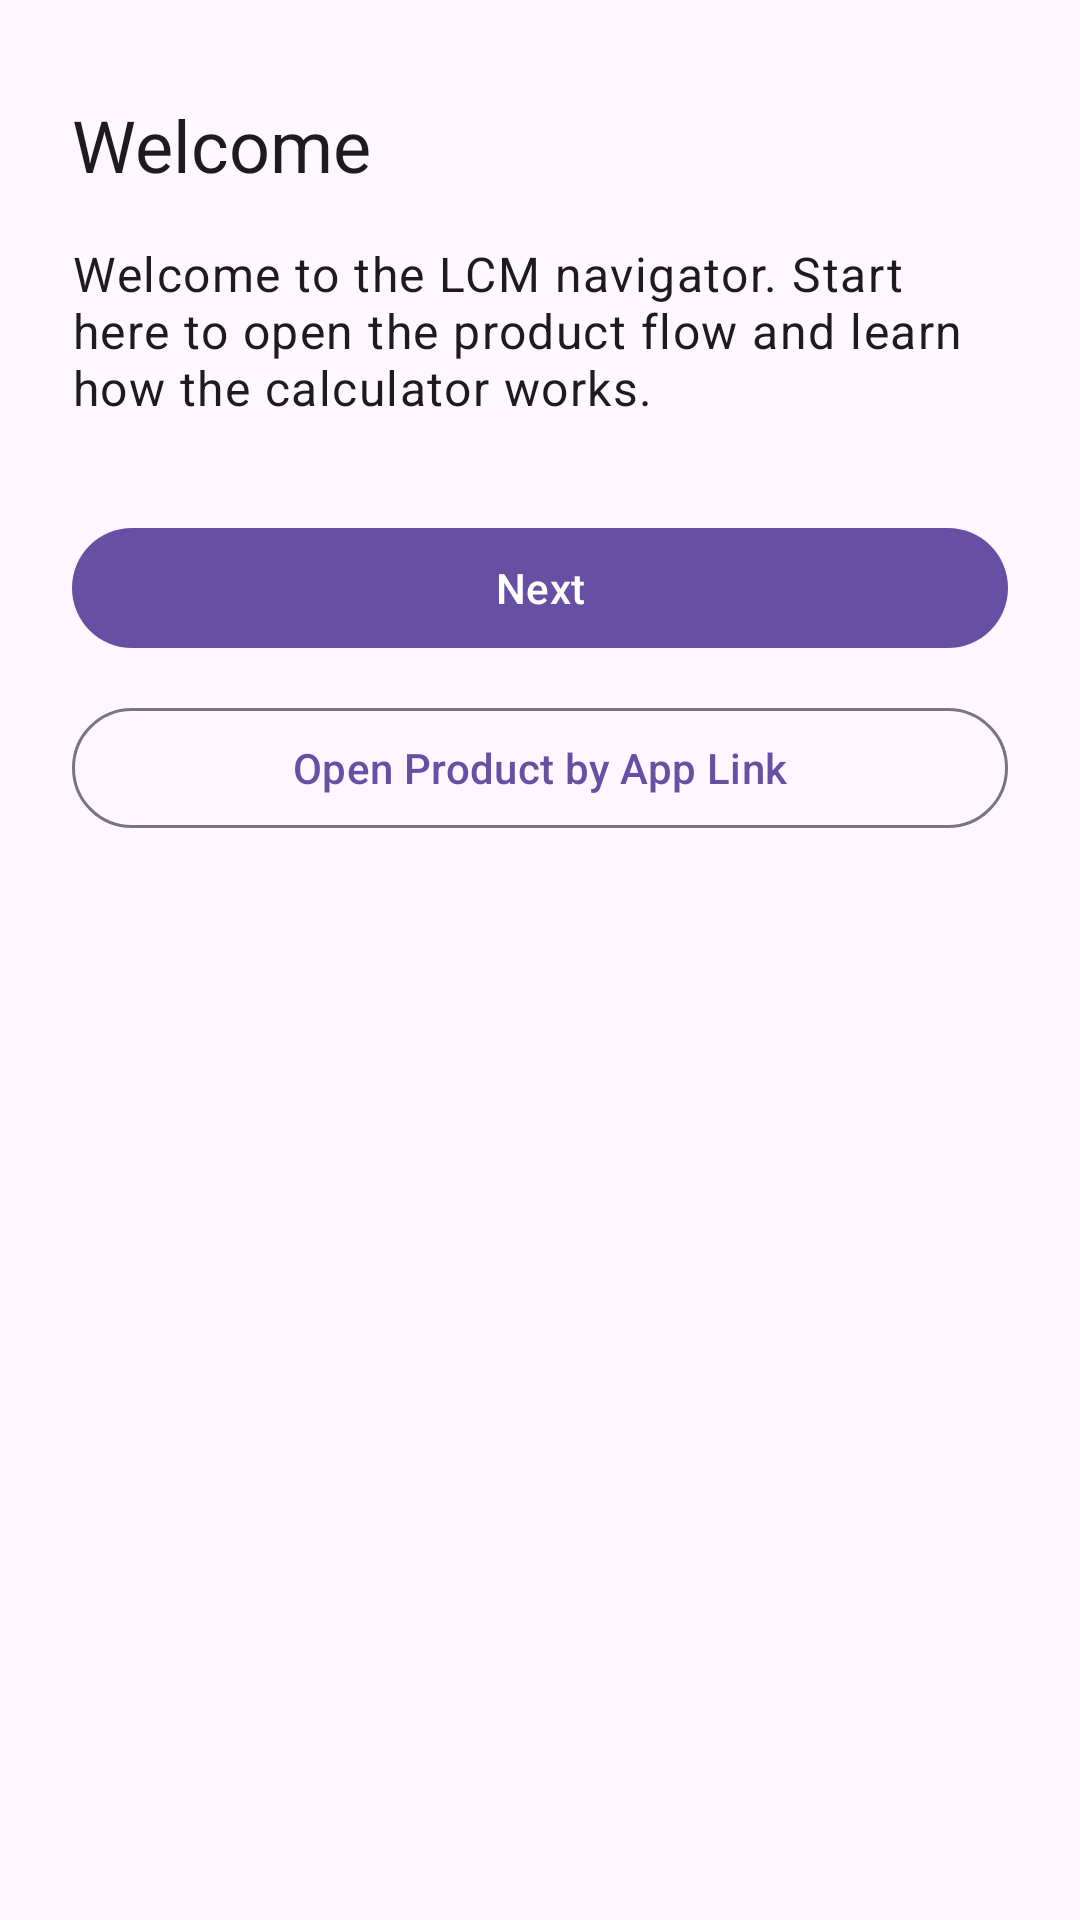

Android layout source for this screen:
<!-- AndroidManifest.xml: application theme Theme.JetpackNavigationExample -->
<!-- res/layout/fragment_welcome.xml -->
<?xml version="1.0" encoding="utf-8"?>
<androidx.core.widget.NestedScrollView xmlns:android="http://schemas.android.com/apk/res/android"
    android:layout_width="match_parent"
    android:layout_height="match_parent"
    android:fillViewport="true">

    <LinearLayout
        android:layout_width="match_parent"
        android:layout_height="wrap_content"
        android:layout_marginHorizontal="24dp"
        android:layout_marginVertical="32dp"
        android:gravity="center_horizontal"
        android:orientation="vertical">

        <TextView
            android:id="@+id/textTitle"
            android:layout_width="match_parent"
            android:layout_height="wrap_content"
            android:text="@string/title_welcome"
            android:textAppearance="@style/TextAppearance.Material3.HeadlineSmall" />

        <TextView
            android:id="@+id/textMessage"
            android:layout_width="match_parent"
            android:layout_height="wrap_content"
            android:layout_marginTop="16dp"
            android:text="@string/welcome_message"
            android:textAppearance="@style/TextAppearance.Material3.BodyLarge" />

        <com.google.android.material.button.MaterialButton
            android:id="@+id/buttonNext"
            android:layout_width="match_parent"
            android:layout_height="wrap_content"
            android:layout_marginTop="32dp"
            android:text="@string/action_next" />

        <com.google.android.material.button.MaterialButton
            android:id="@+id/buttonOpenProductByAppLink"
            style="@style/Widget.Material3.Button.OutlinedButton"
            android:layout_width="match_parent"
            android:layout_height="wrap_content"
            android:layout_marginTop="12dp"
            android:text="@string/action_open_product_by_app_link" />
    </LinearLayout>
</androidx.core.widget.NestedScrollView>
<!-- resources referenced by this layout -->
<resources>
  <string name="action_next">Next</string>
  <string name="action_open_product_by_app_link">Open Product by App Link</string>
  <string name="title_welcome">Welcome</string>
  <string name="welcome_message">Welcome to the LCM navigator. Start here to open the product flow and learn how the calculator works.</string>
  <style name="Theme.JetpackNavigationExample" parent="Base.Theme.JetpackNavigationExample" />
  <style name="Base.Theme.JetpackNavigationExample" parent="Theme.Material3.DayNight.NoActionBar">
          
          
      </style>
</resources>
